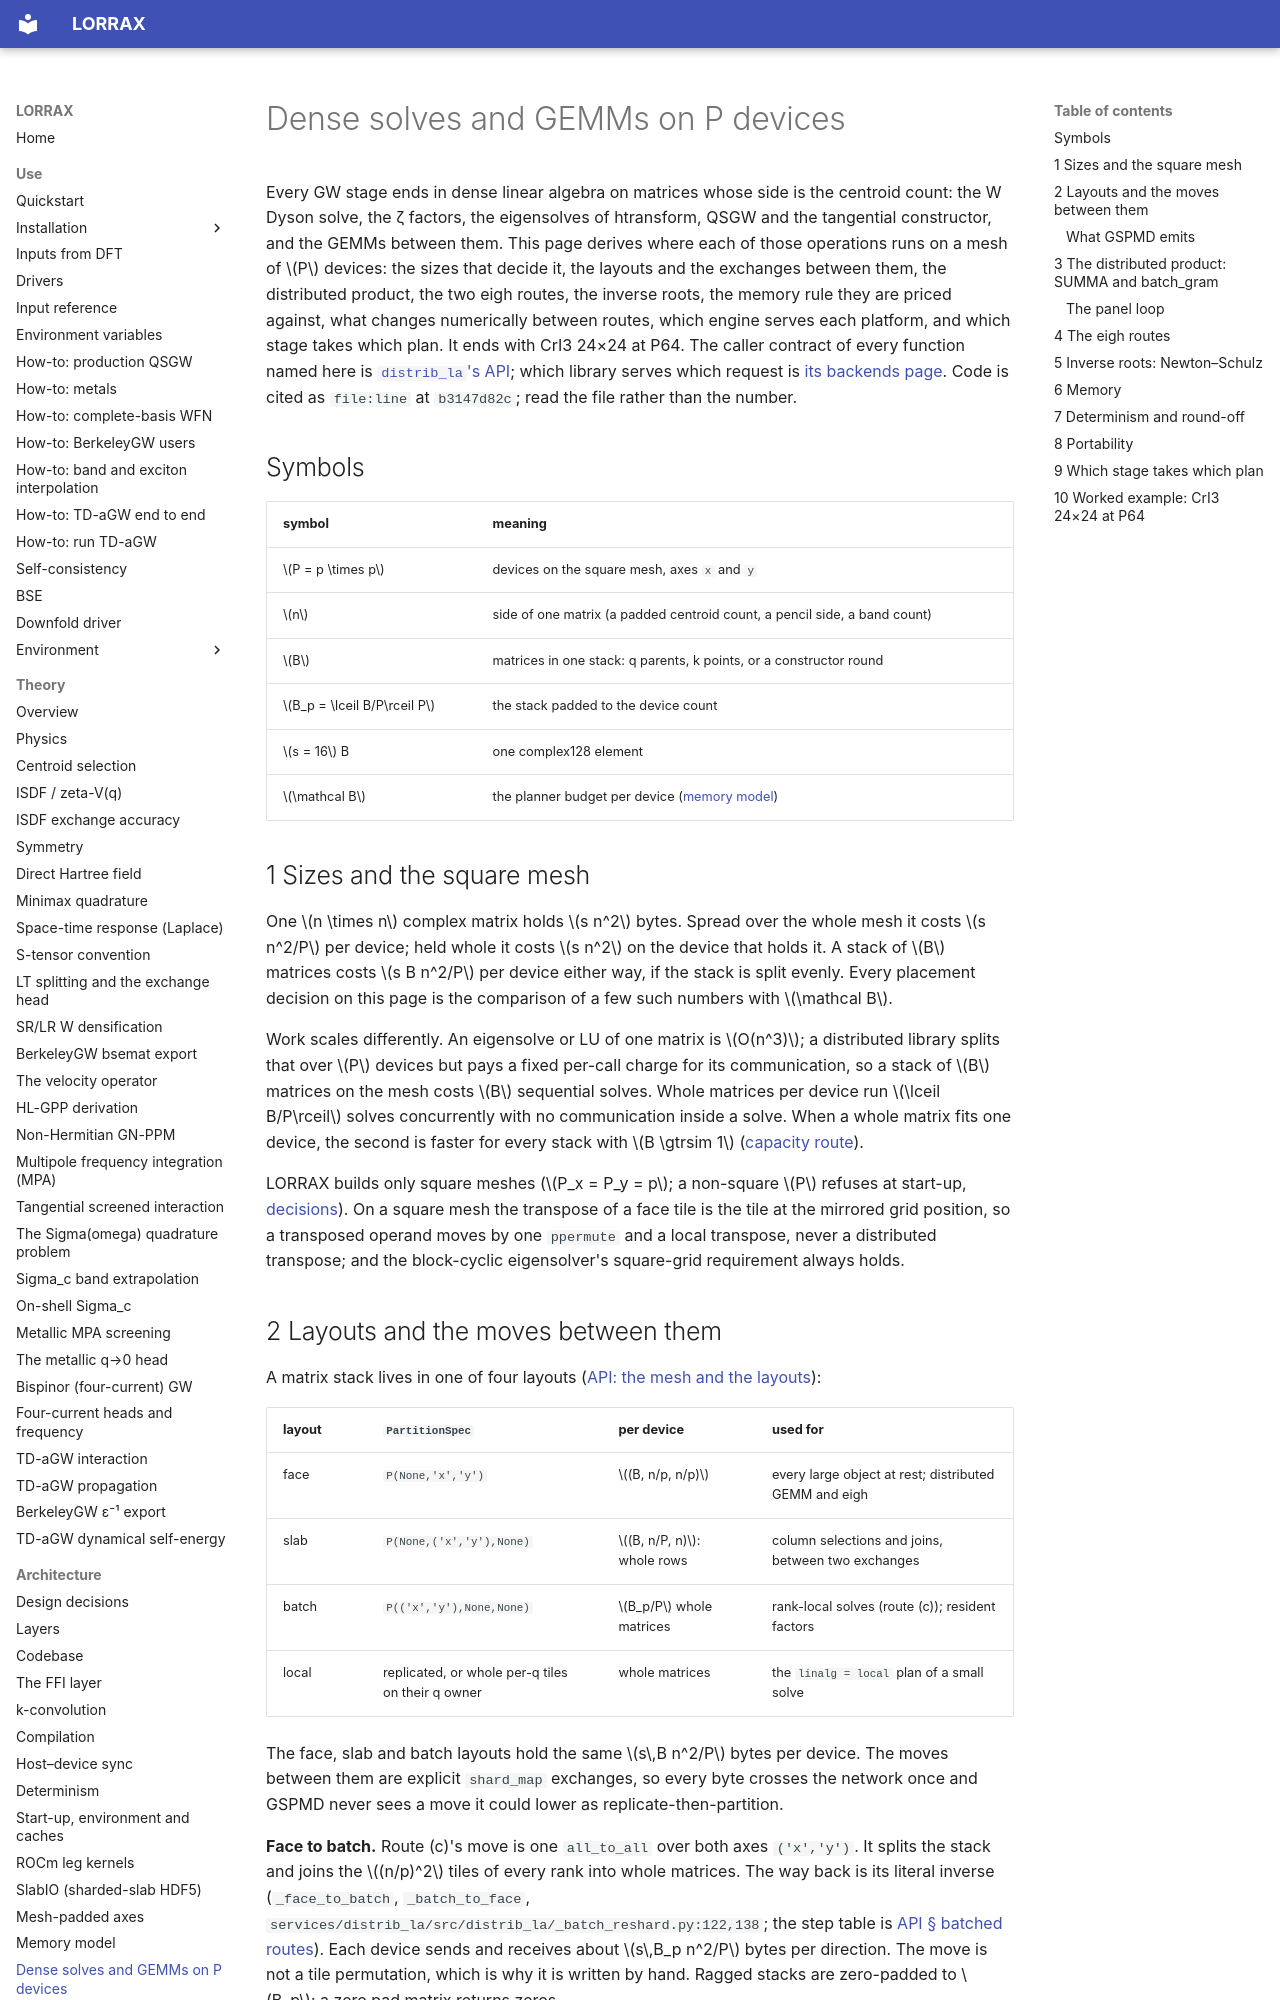

repository: jackmcarthur/lorrax · page: architecture/dense_linear_algebra/index.html · generator: mkdocs

# Dense solves and GEMMs on P devices

Every GW stage ends in dense linear algebra on matrices whose side is the
centroid count: the W Dyson solve, the ζ factors, the eigensolves of
htransform, QSGW and the tangential constructor, and the GEMMs between them.
This page derives where each of those operations runs on a mesh of $P$
devices: the sizes that decide it, the layouts and the exchanges between them,
the distributed product, the two eigh routes, the inverse roots, the memory
rule they are priced against, what changes numerically between routes, which
engine serves each platform, and which stage takes which plan. It ends with
CrI3 24×24 at P64. The caller contract of every function named here is
[`distrib_la`'s API](../services/distrib_la/api.md); which library serves which
request is [its backends page](../services/distrib_la/backends.md). Code is cited
as `file:line` at `b3147d82c`; read the file rather than the number.

## Symbols

| symbol | meaning |
|---|---|
| $P = p \times p$ | devices on the square mesh, axes `x` and `y` |
| $n$ | side of one matrix (a padded centroid count, a pencil side, a band count) |
| $B$ | matrices in one stack: q parents, k points, or a constructor round |
| $B_p = \lceil B/P\rceil P$ | the stack padded to the device count |
| $s = 16$ B | one complex128 element |
| $\mathcal B$ | the planner budget per device ([memory model](memory-model.md#budget)) |

## 1 Sizes and the square mesh

One $n \times n$ complex matrix holds $s n^2$ bytes. Spread over the whole mesh
it costs $s n^2/P$ per device; held whole it costs $s n^2$ on the device that
holds it. A stack of $B$ matrices costs $s B n^2/P$ per device either way, if
the stack is split evenly. Every placement decision on this page is the
comparison of a few such numbers with $\mathcal B$.

Work scales differently. An eigensolve or LU of one matrix is $O(n^3)$; a
distributed library splits that over $P$ devices but pays a fixed
per-call charge for its communication, so a stack of $B$ matrices on the mesh
costs $B$ sequential solves. Whole matrices per device run $\lceil B/P\rceil$
solves concurrently with no communication inside a solve. When a whole matrix
fits one device, the second is faster for every stack with $B \gtrsim 1$
([capacity route](../services/distrib_la/backends.md#capacity-route)).

LORRAX builds only square meshes ($P_x = P_y = p$; a non-square $P$ refuses at
start-up, [decisions](decisions.md)). On a square mesh the transpose of a face
tile is the tile at the mirrored grid position, so a transposed operand moves
by one `ppermute` and a local transpose, never a distributed transpose; and
the block-cyclic eigensolver's square-grid requirement always holds.
